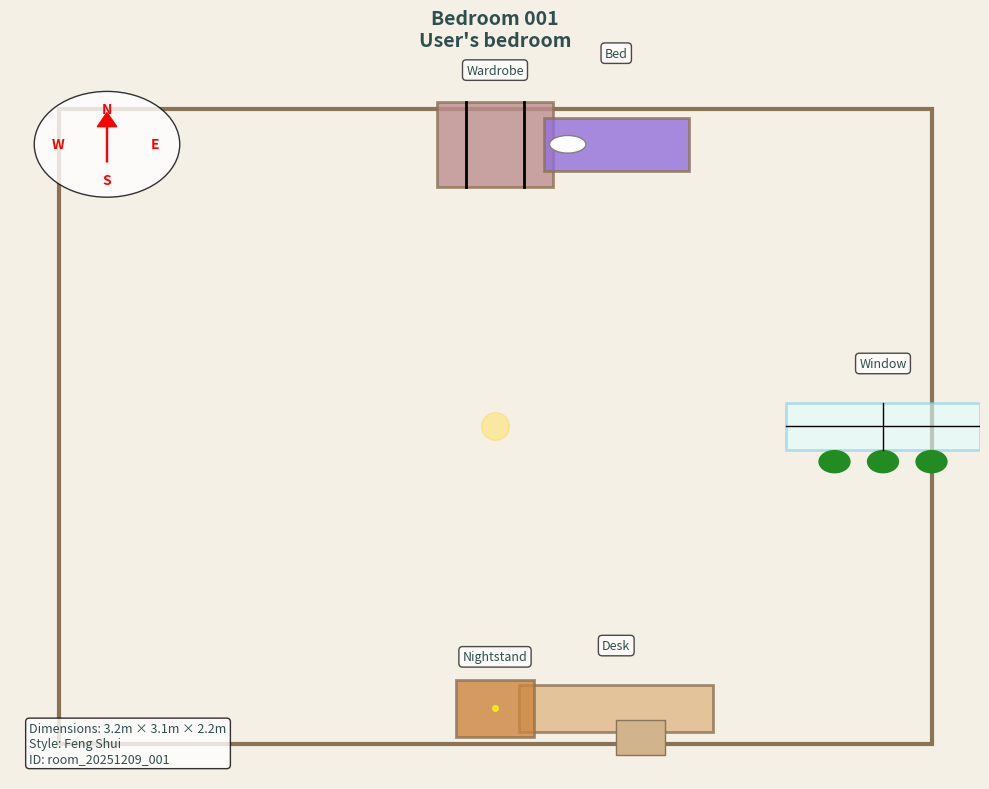

Write Python code to recreate this figure.
#!/usr/bin/env python3
"""
Generate a room layout visualization from JSON description
"""

import json
import argparse
import matplotlib.pyplot as plt
import matplotlib.patches as patches
from matplotlib.patches import FancyBboxPatch
import numpy as np
from pathlib import Path

class RoomVisualizer:
    def __init__(self, json_data):
        self.room = json_data.get("room_description", {})
        self.fig = None
        self.ax = None
        
        # Color scheme based on Feng Shui style
        self.colors = {
            "background": "#F5F0E6",  # Cream/beige
            "wall": "#8B7355",        # Brown
            "door": "#8B4513",        # SaddleBrown
            "window": "#87CEEB",      # SkyBlue
            "furniture": "#D2B48C",   # Tan
            "text": "#2F4F4F",        # DarkSlateGray
            "plants": "#228B22",      # ForestGreen
            "bed": "#9370DB",         # MediumPurple
            "desk": "#DEB887",        # BurlyWood
            "wardrobe": "#BC8F8F",    # RosyBrown
            "bookcase": "#A0522D",    # Sienna
            "nightstand": "#CD853F"   # Peru
        }
        
    def align_to_coords(self, align_str, margin=0.1):
        """Convert alignment string to coordinates"""
        align_map = {
            "north": (0.5, 1 - margin),
            "north-northeast": (0.625, 1 - margin),
            "northeast": (0.75, 1 - margin),
            "east-northeast": (0.875, 0.75),
            "east": (1 - margin, 0.5),
            "east-southeast": (0.875, 0.25),
            "southeast": (0.75, margin),
            "south-southeast": (0.625, margin),
            "south": (0.5, margin),
            "south-southwest": (0.375, margin),
            "southwest": (0.25, margin),
            "west-southwest": (0.125, 0.25),
            "west": (margin, 0.5),
            "west-northwest": (0.125, 0.75),
            "northwest": (0.25, 1 - margin)
        }
        return align_map.get(align_str.lower(), (0.5, 0.5))
    
    def draw_room(self):
        """Draw the room outline"""
        # Create figure
        self.fig, self.ax = plt.subplots(figsize=(10, 8))
        self.ax.set_xlim(0, 1)
        self.ax.set_ylim(0, 1)
        
        # Set background
        self.fig.patch.set_facecolor(self.colors["background"])
        self.ax.set_facecolor(self.colors["background"])
        
        # Draw walls
        wall = patches.Rectangle((0.05, 0.05), 0.9, 0.9, 
                                linewidth=3, 
                                edgecolor=self.colors["wall"],
                                facecolor='none')
        self.ax.add_patch(wall)
        
        # Draw center point (Feng Shui center)
        self.ax.plot(0.5, 0.5, 'o', color='gold', markersize=20, 
                    alpha=0.3, label='Center (Feng Shui)')
        
    def draw_item(self, item):
        """Draw a room item"""
        if item.get("display") != "block":
            return
            
        item_type = item.get("type", "").lower()
        align = item.get("align", "center")
        x, y = self.align_to_coords(align)
        
        # Adjust size based on item type
        size_map = {
            "bed": 0.15,
            "wardrobe": 0.12,
            "desk": 0.10,
            "bookcase": 0.12,
            "nightstand": 0.08,
            "door": 0.08,
            "window": 0.10
        }
        
        size = size_map.get(item_type, 0.1)
        
        # Draw different items with different shapes
        if item_type == "bed":
            # Draw bed as rectangle with pillow
            bed = patches.Rectangle((x - size/2, y - size/4), size, size/2,
                                  linewidth=2, 
                                  edgecolor=self.colors["wall"],
                                  facecolor=self.colors["bed"],
                                  alpha=0.8)
            self.ax.add_patch(bed)
            # Pillow
            pillow = patches.Ellipse((x - size/3, y), size/4, size/6,
                                   facecolor='white', edgecolor='gray')
            self.ax.add_patch(pillow)
            
        elif item_type == "wardrobe":
            # Draw wardrobe
            wardrobe = patches.Rectangle((x - size/2, y - size/2), size, size,
                                       linewidth=2,
                                       edgecolor=self.colors["wall"],
                                       facecolor=self.colors["wardrobe"],
                                       alpha=0.8)
            self.ax.add_patch(wardrobe)
            # Draw doors
            self.ax.plot([x - size/4, x - size/4], [y - size/2, y + size/2], 
                        'k-', linewidth=2)
            self.ax.plot([x + size/4, x + size/4], [y - size/2, y + size/2], 
                        'k-', linewidth=2)
            
        elif item_type == "desk":
            # Draw desk
            desk = patches.Rectangle((x - size, y - size/3), size*2, size/1.5,
                                   linewidth=2,
                                   edgecolor=self.colors["wall"],
                                   facecolor=self.colors["desk"],
                                   alpha=0.8)
            self.ax.add_patch(desk)
            
            if item.get("chair"):
                # Draw chair
                chair = patches.Rectangle((x, y - size/1.5), size/2, size/2,
                                        linewidth=1,
                                        edgecolor=self.colors["wall"],
                                        facecolor=self.colors["furniture"])
                self.ax.add_patch(chair)
                
        elif item_type == "bookcase":
            # Draw bookcase
            bookcase = patches.Rectangle((x - size/2, y - size/2), size, size,
                                       linewidth=2,
                                       edgecolor=self.colors["wall"],
                                       facecolor=self.colors["bookcase"],
                                       alpha=0.8)
            self.ax.add_patch(bookcase)
            # Draw shelves
            for i in range(1, 4):
                shelf_y = y - size/2 + i * size/4
                self.ax.plot([x - size/2, x + size/2], [shelf_y, shelf_y], 
                            'k-', linewidth=1)
                
        elif item_type == "nightstand":
            # Draw nightstand
            nightstand = patches.Rectangle((x - size/2, y - size/2), size, size,
                                         linewidth=2,
                                         edgecolor=self.colors["wall"],
                                         facecolor=self.colors["nightstand"],
                                         alpha=0.8)
            self.ax.add_patch(nightstand)
            # Draw lamp
            self.ax.plot(x, y, 'o', color='yellow', markersize=size*50,
                        alpha=0.7)
            
        elif item_type == "door":
            # Draw door
            door = patches.Rectangle((x - size/3, y - size/2), size/1.5, size,
                                   linewidth=2,
                                   edgecolor=self.colors["door"],
                                   facecolor='#F5DEB3',
                                   alpha=0.8)
            self.ax.add_patch(door)
            
        elif item_type == "window":
            # Draw window
            window = patches.Rectangle((x - size, y - size/3), size*2, size/1.5,
                                     linewidth=2,
                                     edgecolor=self.colors["window"],
                                     facecolor='#E0FFFF',
                                     alpha=0.6)
            self.ax.add_patch(window)
            # Window panes
            self.ax.plot([x, x], [y - size/3, y + size/3], 'k-', linewidth=1)
            self.ax.plot([x - size, x + size], [y, y], 'k-', linewidth=1)
            
            if item.get("plants"):
                # Draw plants
                for i in range(3):
                    plant_x = x - size/2 + i * size/2
                    plant = patches.Circle((plant_x, y - size/2), size/6,
                                         facecolor=self.colors["plants"])
                    self.ax.add_patch(plant)
                    
        # Add label
        self.ax.text(x, y + size*0.8, item.get("type", ""), 
                    ha='center', va='bottom',
                    fontsize=9, color=self.colors["text"],
                    bbox=dict(boxstyle="round,pad=0.3", 
                             facecolor="white", 
                             alpha=0.7))
    
    def draw_compass(self):
        """Draw a compass rose"""
        compass_size = 0.15
        compass_x, compass_y = 0.1, 0.9
        
        # Draw compass circle
        compass = patches.Circle((compass_x, compass_y), compass_size/2,
                               facecolor='white', edgecolor='black', alpha=0.8)
        self.ax.add_patch(compass)
        
        # Directions
        directions = ['N', 'E', 'S', 'W']
        positions = [(compass_x, compass_y + compass_size/3),
                    (compass_x + compass_size/3, compass_y),
                    (compass_x, compass_y - compass_size/3),
                    (compass_x - compass_size/3, compass_y)]
        
        for direction, (pos_x, pos_y) in zip(directions, positions):
            self.ax.text(pos_x, pos_y, direction, 
                        ha='center', va='center',
                        fontsize=10, fontweight='bold',
                        color='red')
        
        # Arrow for north
        self.ax.arrow(compass_x, compass_y - compass_size/6,
                     0, compass_size/3,
                     head_width=0.02, head_length=0.02,
                     fc='red', ec='red')
    
    def add_title(self):
        """Add title and room information"""
        title = f"{self.room.get('name', 'Room')}\n{self.room.get('description', '')}"
        dims = self.room.get('dimensions', [0, 0, 0])
        dim_text = f"Dimensions: {dims[0]}m × {dims[1]}m × {dims[2]}m"
        style_text = f"Style: {self.room.get('style', '')}"
        
        self.ax.set_title(title, fontsize=14, fontweight='bold', 
                         color=self.colors["text"], pad=20)
        
        # Add info box
        info_text = f"{dim_text}\n{style_text}\nID: {self.room.get('id', '')}"
        
        props = dict(boxstyle='round', facecolor='white', alpha=0.8)
        self.ax.text(0.02, 0.02, info_text, transform=self.ax.transAxes,
                    fontsize=9, verticalalignment='bottom',
                    bbox=props, color=self.colors["text"])
    
    def generate(self, output_path):
        """Generate the complete visualization"""
        self.draw_room()
        
        # Draw all items
        for item in self.room.get("items", []):
            self.draw_item(item)
        
        self.draw_compass()
        self.add_title()
        
        # Remove axis
        self.ax.set_xticks([])
        self.ax.set_yticks([])
        self.ax.spines['top'].set_visible(False)
        self.ax.spines['right'].set_visible(False)
        self.ax.spines['bottom'].set_visible(False)
        self.ax.spines['left'].set_visible(False)
        
        # Adjust layout and save
        plt.tight_layout()
        plt.savefig(output_path, dpi=300, bbox_inches='tight')
        plt.close()
        print(f"Image saved to: {output_path}")

def main():
    parser = argparse.ArgumentParser(description='Generate room layout visualization')
    parser.add_argument('--input', '-i', default='room_description.json',
                       help='Input JSON file')
    parser.add_argument('--output', '-o', default='room_layout.png',
                       help='Output image file')
    
    args = parser.parse_args()
    
    # Load JSON data
    try:
        with open(args.input, 'r') as f:
            data = json.load(f)
    except FileNotFoundError:
        print(f"Error: Input file '{args.input}' not found.")
        print("Creating example JSON file...")
        
        # Create example JSON
        example_data = {
            "room_description": {
                "id": "room_20251209_001",
                "name": "Bedroom 001",
                "description": "User's bedroom",
                "shape": "rectangular",
                "dimensions": [3.2, 3.1, 2.2],
                "style": "Feng Shui",
                "items": [
                    {"type": "Door", "align": "west-southwest", "display": "none"},
                    {"type": "Bookcase", "align": "west-northwest", "display": "none"},
                    {"type": "Wardrobe", "align": "north", "display": "block"},
                    {"type": "Bed", "align": "north-northeast", "display": "block"},
                    {"type": "Window", "plants": True, "align": "east", "display": "block"},
                    {"type": "Desk", "chair": True, "align": "south-southeast", "display": "block"},
                    {"type": "Nightstand", "align": "south", "display": "block"}
                ]
            }
        }
        
        with open('room_description.json', 'w') as f:
            json.dump(example_data, f, indent=2)
        
        data = example_data
        print("Example JSON file created: room_description.json")
    
    # Generate visualization
    visualizer = RoomVisualizer(data)
    visualizer.generate(args.output)

if __name__ == "__main__":
    main()
